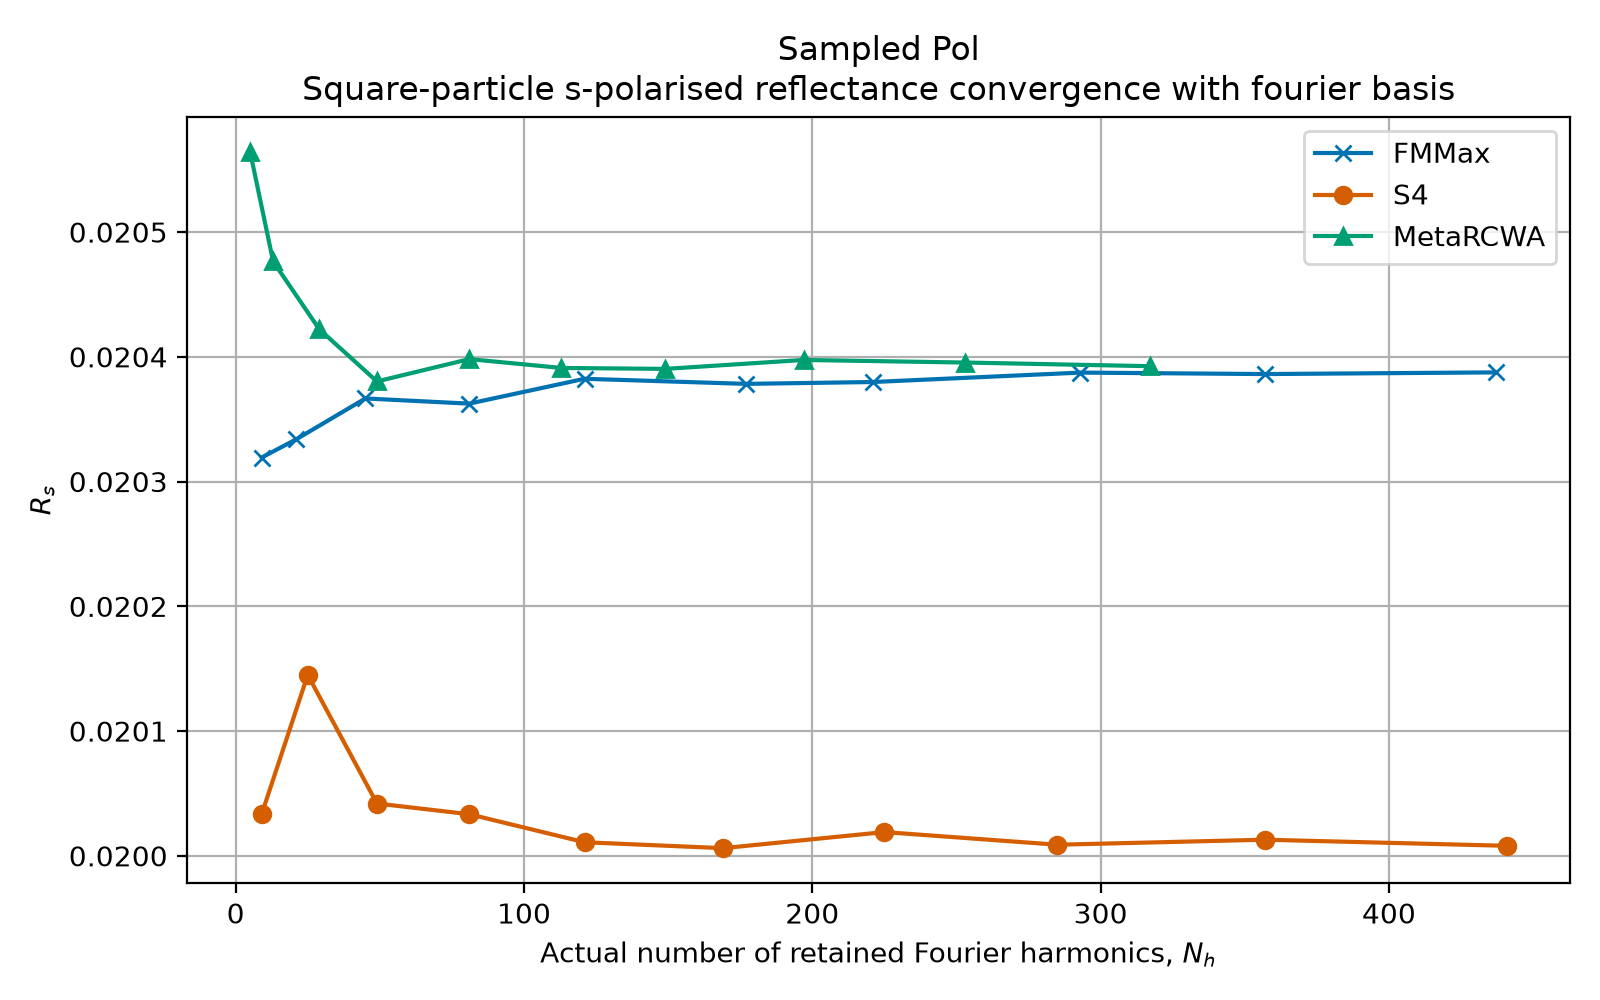

The file beside this chart, header and first rows:
study, backend, m, n, nx, ny, requested_orders, actual_orders, Rs, Rp, Ts, Tp, formulation_settings
Sampled Pol, fmmax, 1, 1, 96, 96, 9, 9, 0.02032, 0.02032, 0.9797, 0.9797, {"formulation": "pol"}
Sampled Pol, s4, 1, 1, 96, 96, 9, 9, 0.02003, 0.02003, 0.98, 0.98, {"discretization_resolution": 8, "discre…
Sampled Pol, metarcwa, 1, 1, 96, 96, 9, 5, 0.02056, 0.02056, 0.9794, 0.9794, {"factorization": {"alpha": 1.0, "beta":…
Sampled Pol, fmmax, 2, 2, 96, 96, 25, 21, 0.02033, 0.02033, 0.9797, 0.9797, {"formulation": "pol"}
Sampled Pol, s4, 2, 2, 96, 96, 25, 25, 0.02015, 0.02015, 0.9799, 0.9799, {"discretization_resolution": 8, "discre…
Sampled Pol, metarcwa, 2, 2, 96, 96, 25, 13, 0.02048, 0.02048, 0.9795, 0.9795, {"factorization": {"alpha": 1.0, "beta":…
Sampled Pol, fmmax, 3, 3, 96, 96, 49, 45, 0.02037, 0.02037, 0.9796, 0.9796, {"formulation": "pol"}
Sampled Pol, s4, 3, 3, 96, 96, 49, 49, 0.02004, 0.02004, 0.98, 0.98, {"discretization_resolution": 8, "discre…
Sampled Pol, metarcwa, 3, 3, 96, 96, 49, 29, 0.02042, 0.02042, 0.9796, 0.9796, {"factorization": {"alpha": 1.0, "beta":…
Sampled Pol, fmmax, 4, 4, 96, 96, 81, 81, 0.02036, 0.02036, 0.9796, 0.9796, {"formulation": "pol"}
Sampled Pol, s4, 4, 4, 96, 96, 81, 81, 0.02003, 0.02003, 0.98, 0.98, {"discretization_resolution": 8, "discre…
Sampled Pol, metarcwa, 4, 4, 96, 96, 81, 49, 0.02038, 0.02038, 0.9796, 0.9796, {"factorization": {"alpha": 1.0, "beta":…
Sampled Pol, fmmax, 5, 5, 96, 96, 121, 121, 0.02038, 0.02038, 0.9796, 0.9796, {"formulation": "pol"}
Sampled Pol, s4, 5, 5, 96, 96, 121, 121, 0.02001, 0.02001, 0.98, 0.98, {"discretization_resolution": 8, "discre…
Sampled Pol, metarcwa, 5, 5, 96, 96, 121, 81, 0.0204, 0.0204, 0.9796, 0.9796, {"factorization": {"alpha": 1.0, "beta":…
Sampled Pol, fmmax, 6, 6, 96, 96, 169, 177, 0.02038, 0.02038, 0.9796, 0.9796, {"formulation": "pol"}
Sampled Pol, s4, 6, 6, 96, 96, 169, 169, 0.02001, 0.02001, 0.98, 0.98, {"discretization_resolution": 8, "discre…
Sampled Pol, metarcwa, 6, 6, 96, 96, 169, 113, 0.02039, 0.02039, 0.9796, 0.9796, {"factorization": {"alpha": 1.0, "beta":…
Sampled Pol, fmmax, 7, 7, 96, 96, 225, 221, 0.02038, 0.02038, 0.9796, 0.9796, {"formulation": "pol"}
Sampled Pol, s4, 7, 7, 96, 96, 225, 225, 0.02002, 0.02002, 0.98, 0.98, {"discretization_resolution": 8, "discre…
Sampled Pol, metarcwa, 7, 7, 96, 96, 225, 149, 0.02039, 0.02039, 0.9796, 0.9796, {"factorization": {"alpha": 1.0, "beta":…
Sampled Pol, fmmax, 8, 8, 96, 96, 289, 293, 0.02039, 0.02039, 0.9796, 0.9796, {"formulation": "pol"}
Sampled Pol, s4, 8, 8, 96, 96, 289, 285, 0.02001, 0.02001, 0.98, 0.98, {"discretization_resolution": 8, "discre…
Sampled Pol, metarcwa, 8, 8, 96, 96, 289, 197, 0.0204, 0.0204, 0.9796, 0.9796, {"factorization": {"alpha": 1.0, "beta":…
Sampled Pol, fmmax, 9, 9, 96, 96, 361, 357, 0.02039, 0.02039, 0.9796, 0.9796, {"formulation": "pol"}
Sampled Pol, s4, 9, 9, 96, 96, 361, 357, 0.02001, 0.02001, 0.98, 0.98, {"discretization_resolution": 8, "discre…
Sampled Pol, metarcwa, 9, 9, 96, 96, 361, 253, 0.0204, 0.0204, 0.9796, 0.9796, {"factorization": {"alpha": 1.0, "beta":…
Sampled Pol, fmmax, 10, 10, 96, 96, 441, 437, 0.02039, 0.02039, 0.9796, 0.9796, {"formulation": "pol"}
Sampled Pol, s4, 10, 10, 96, 96, 441, 441, 0.02001, 0.02001, 0.98, 0.98, {"discretization_resolution": 8, "discre…
Sampled Pol, metarcwa, 10, 10, 96, 96, 441, 317, 0.02039, 0.02039, 0.9796, 0.9796, {"factorization": {"alpha": 1.0, "beta":…
